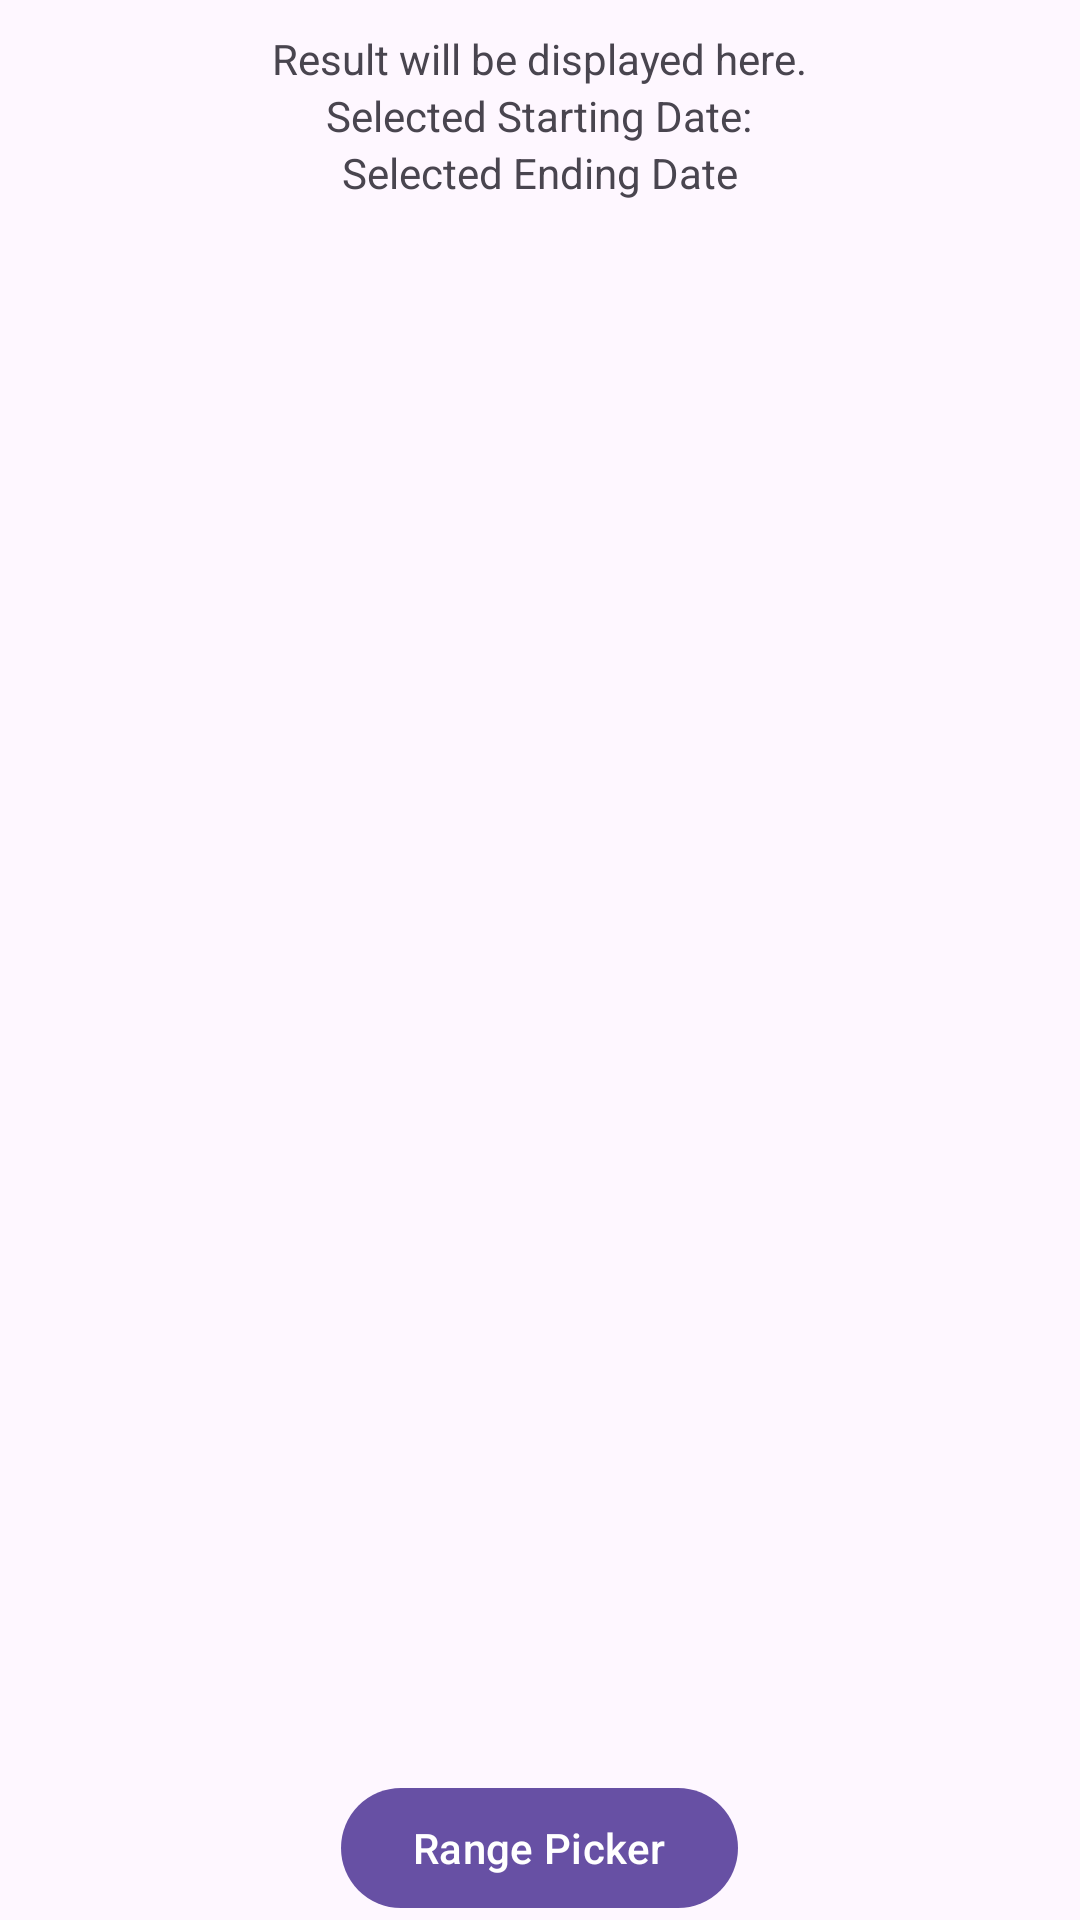

Android layout source for this screen:
<!-- AndroidManifest.xml: application theme Theme.AndroidStudioPlanty -->
<!-- res/layout/activity_popup_history.xml -->
<?xml version="1.0" encoding="utf-8"?>
<RelativeLayout xmlns:android="http://schemas.android.com/apk/res/android"
    xmlns:app="http://schemas.android.com/apk/res-auto"
    xmlns:tools="http://schemas.android.com/tools"
    android:layout_width="match_parent"
    android:layout_height="match_parent"
    tools:context=".MainActivity">

    
    <TextView
        android:layout_width="wrap_content"
        android:layout_height="wrap_content"
        android:layout_centerHorizontal="true"
        android:layout_marginTop="10sp"
        android:id="@+id/resultTextView"
        android:text="Result will be displayed here."/>

    
    <ScrollView
        android:layout_width="match_parent"
        android:layout_height="match_parent"
        android:layout_below="@id/endingDate"
        android:layout_above="@id/rangePicker"
        android:layout_marginTop="16dp">

        
        <LinearLayout
            android:id="@+id/scrollViewContainer"
            android:layout_width="match_parent"
            android:layout_height="wrap_content"
            android:orientation="vertical">
        </LinearLayout>

    </ScrollView>

    
    <TextView
        android:layout_width="wrap_content"
        android:layout_height="wrap_content"
        android:layout_below="@id/resultTextView"
        android:layout_centerHorizontal="true"
        android:id="@+id/startingDate"
        android:text="Selected Starting Date:"/>

    
    <TextView
        android:layout_width="wrap_content"
        android:layout_height="wrap_content"
        android:layout_below="@id/startingDate"
        android:layout_centerHorizontal="true"
        android:id="@+id/endingDate"
        android:text="Selected Ending Date"/>

    
    <com.google.android.material.button.MaterialButton
        android:layout_width="wrap_content"
        android:layout_height="wrap_content"
        android:layout_alignParentBottom="true"
        android:layout_centerHorizontal="true"
        android:text="Range Picker"
        android:id="@+id/rangePicker"/>
</RelativeLayout>
<!-- resources referenced by this layout -->
<resources>
  <style name="Theme.AndroidStudioPlanty" parent="Base.Theme.AndroidStudioPlanty" />
  <style name="Base.Theme.AndroidStudioPlanty" parent="Theme.Material3.DayNight.NoActionBar">
          
          
      </style>
</resources>
